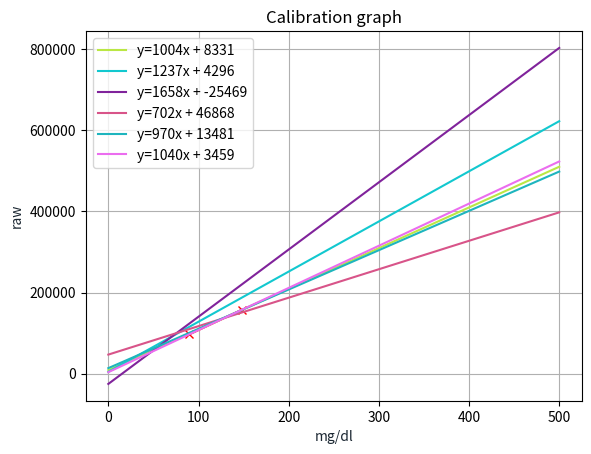

Python code for this plot:
import matplotlib.pyplot as plt
import numpy as np
x = np.linspace(0,500,500)
raw = [157412, 97059]
glucose = [148, 90]
# raw = [157412, ]
# glucose = [148, ]
plt.plot(glucose, raw, marker='x', color='red')
slope = int((raw[0] - raw[1]) / (glucose[0] - glucose[1]))
intercept = int(raw[1] - glucose[1]*slope)
slopes_and_intercepts = [ (1004, 8331), (1237, 4296), (1658, -25469), (702, 46868), (970, 13481), (slope, intercept) ]
# slopes_and_intercepts = [ (1004, 8331), (970, 13481), (1081, 32261), (1714, -76700), (823, 35215) ]
for si in slopes_and_intercepts:
    y = si[0]*x + si[1]
    plt.plot(x, y, '-r', label='y=' + str(si[0]) + 'x + ' + str(si[1]), c=np.random.rand(3,))
plt.title('Calibration graph')
plt.xlabel('mg/dl', color='#1C2833')
plt.ylabel('raw', color='#1C2833')
plt.legend(loc='upper left')
plt.grid()
plt.show()


# mongo queries

# {
#     "dateString": {
#         "$regex": "2020-06-03T10:5"
#     }
# }

# {
#    "glucoseType": "Finger"
# }

